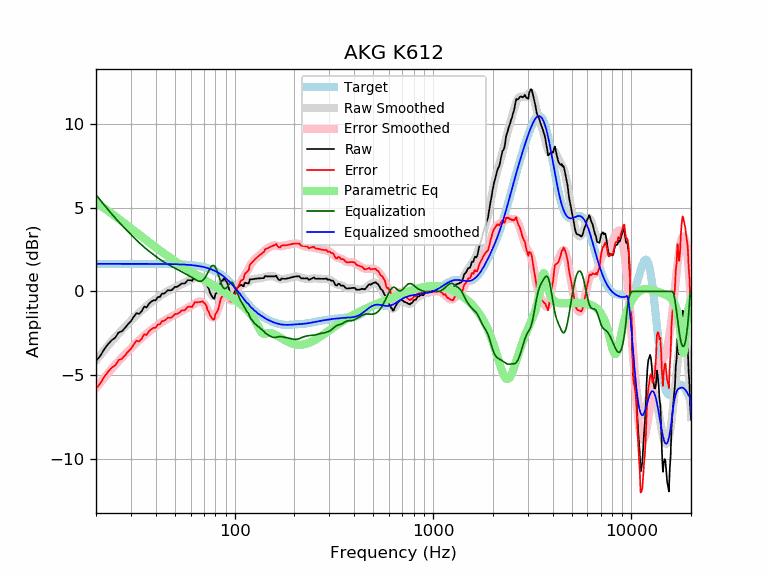

Source data for this figure (header and first rows):
frequency, raw, error, smoothed, error_smoothed, equalization, parametric_eq, equalized_raw, equalized_smoothed, target
20, -4.15, -5.80, -4.12, -5.77, 5.77, 5.31, 1.62, 1.65, 1.65
21, -3.85, -5.50, -3.81, -5.46, 5.46, 5.15, 1.60, 1.65, 1.65
22, -3.46, -5.11, -3.51, -5.16, 5.16, 4.98, 1.71, 1.65, 1.65
23, -3.15, -4.80, -3.24, -4.88, 4.88, 4.81, 1.73, 1.65, 1.65
24, -2.91, -4.56, -2.98, -4.62, 4.62, 4.65, 1.71, 1.65, 1.65
25, -2.76, -4.41, -2.74, -4.38, 4.38, 4.49, 1.62, 1.65, 1.65
26, -2.45, -4.10, -2.51, -4.16, 4.16, 4.34, 1.71, 1.65, 1.65
27, -2.38, -4.03, -2.31, -3.95, 3.95, 4.19, 1.57, 1.65, 1.65
28, -2.18, -3.83, -2.11, -3.76, 3.76, 4.05, 1.58, 1.65, 1.65
29, -1.95, -3.60, -1.93, -3.57, 3.57, 3.90, 1.62, 1.65, 1.65
30, -1.78, -3.43, -1.75, -3.40, 3.40, 3.77, 1.61, 1.65, 1.65
31, -1.51, -3.16, -1.58, -3.23, 3.23, 3.64, 1.71, 1.65, 1.65
32, -1.30, -2.95, -1.42, -3.06, 3.06, 3.51, 1.77, 1.65, 1.65
33, -1.35, -2.99, -1.27, -2.91, 2.91, 3.39, 1.57, 1.65, 1.65
34, -1.18, -2.82, -1.12, -2.77, 2.77, 3.27, 1.59, 1.65, 1.65
35, -0.90, -2.55, -0.99, -2.64, 2.64, 3.15, 1.73, 1.65, 1.65
36, -0.95, -2.60, -0.87, -2.52, 2.52, 3.04, 1.56, 1.65, 1.65
37, -0.74, -2.38, -0.76, -2.40, 2.40, 2.93, 1.67, 1.64, 1.64
38, -0.61, -2.25, -0.65, -2.29, 2.29, 2.83, 1.69, 1.64, 1.64
39, -0.53, -2.18, -0.55, -2.19, 2.19, 2.73, 1.66, 1.64, 1.64
40, -0.53, -2.17, -0.45, -2.10, 2.10, 2.63, 1.57, 1.64, 1.64
41, -0.33, -1.97, -0.36, -2.00, 2.00, 2.54, 1.67, 1.64, 1.64
42, -0.33, -1.97, -0.27, -1.92, 1.92, 2.44, 1.59, 1.64, 1.64
43, -0.13, -1.77, -0.19, -1.83, 1.83, 2.36, 1.70, 1.64, 1.64
44, -0.13, -1.77, -0.12, -1.76, 1.76, 2.27, 1.62, 1.64, 1.64
45, -0.04, -1.68, -0.05, -1.69, 1.69, 2.19, 1.64, 1.64, 1.64
46, 0.07, -1.57, 0.02, -1.62, 1.62, 2.11, 1.69, 1.64, 1.64
47, 0.07, -1.56, 0.07, -1.56, 1.56, 2.03, 1.63, 1.63, 1.63
48, 0.07, -1.56, 0.13, -1.50, 1.50, 1.96, 1.57, 1.63, 1.63
49, 0.17, -1.46, 0.18, -1.45, 1.45, 1.88, 1.62, 1.63, 1.63
50, 0.27, -1.36, 0.23, -1.39, 1.39, 1.81, 1.66, 1.63, 1.63
51, 0.27, -1.35, 0.28, -1.34, 1.34, 1.74, 1.61, 1.62, 1.62
52, 0.32, -1.30, 0.33, -1.29, 1.29, 1.67, 1.60, 1.62, 1.62
53, 0.38, -1.23, 0.38, -1.23, 1.23, 1.61, 1.62, 1.62, 1.62
54, 0.47, -1.14, 0.43, -1.18, 1.18, 1.55, 1.65, 1.61, 1.61
55, 0.47, -1.14, 0.48, -1.13, 1.13, 1.48, 1.60, 1.61, 1.61
56, 0.47, -1.13, 0.52, -1.08, 1.08, 1.42, 1.55, 1.60, 1.60
57, 0.57, -1.02, 0.57, -1.03, 1.03, 1.36, 1.60, 1.60, 1.60
58, 0.67, -0.92, 0.61, -0.98, 0.98, 1.31, 1.65, 1.59, 1.59
59, 0.67, -0.91, 0.66, -0.93, 0.93, 1.25, 1.60, 1.58, 1.58
60, 0.67, -0.90, 0.70, -0.88, 0.88, 1.20, 1.55, 1.58, 1.58
61, 0.63, -0.94, 0.74, -0.82, 0.82, 1.14, 1.46, 1.57, 1.57
62, 0.77, -0.79, 0.79, -0.77, 0.77, 1.09, 1.54, 1.56, 1.56
63, 0.91, -0.63, 0.83, -0.72, 0.72, 1.04, 1.63, 1.55, 1.55
64, 0.87, -0.66, 0.86, -0.67, 0.67, 0.99, 1.55, 1.54, 1.54
65, 0.87, -0.65, 0.89, -0.64, 0.64, 0.94, 1.51, 1.53, 1.53
66, 0.87, -0.64, 0.90, -0.61, 0.61, 0.89, 1.48, 1.51, 1.51
67, 0.87, -0.63, 0.90, -0.60, 0.60, 0.84, 1.48, 1.50, 1.50
68, 0.87, -0.61, 0.87, -0.62, 0.62, 0.80, 1.49, 1.49, 1.49
69, 0.87, -0.60, 0.81, -0.66, 0.66, 0.75, 1.53, 1.47, 1.47
70, 0.76, -0.69, 0.72, -0.73, 0.73, 0.70, 1.49, 1.45, 1.45
71, 0.69, -0.74, 0.61, -0.83, 0.83, 0.66, 1.52, 1.44, 1.44
72, 0.56, -0.86, 0.46, -0.95, 0.95, 0.61, 1.51, 1.42, 1.42
73, 0.28, -1.11, 0.30, -1.09, 1.09, 0.57, 1.37, 1.40, 1.40
74, 0.18, -1.20, 0.14, -1.24, 1.24, 0.53, 1.41, 1.37, 1.37
75, -0.06, -1.41, -0.02, -1.37, 1.37, 0.49, 1.31, 1.35, 1.35
76, -0.19, -1.51, -0.15, -1.47, 1.47, 0.44, 1.29, 1.32, 1.32
77, -0.31, -1.61, -0.24, -1.54, 1.54, 0.40, 1.23, 1.30, 1.30
78, -0.41, -1.68, -0.29, -1.55, 1.55, 0.36, 1.15, 1.27, 1.27
79, -0.44, -1.68, -0.28, -1.52, 1.52, 0.32, 1.08, 1.24, 1.24
... 553 more rows
